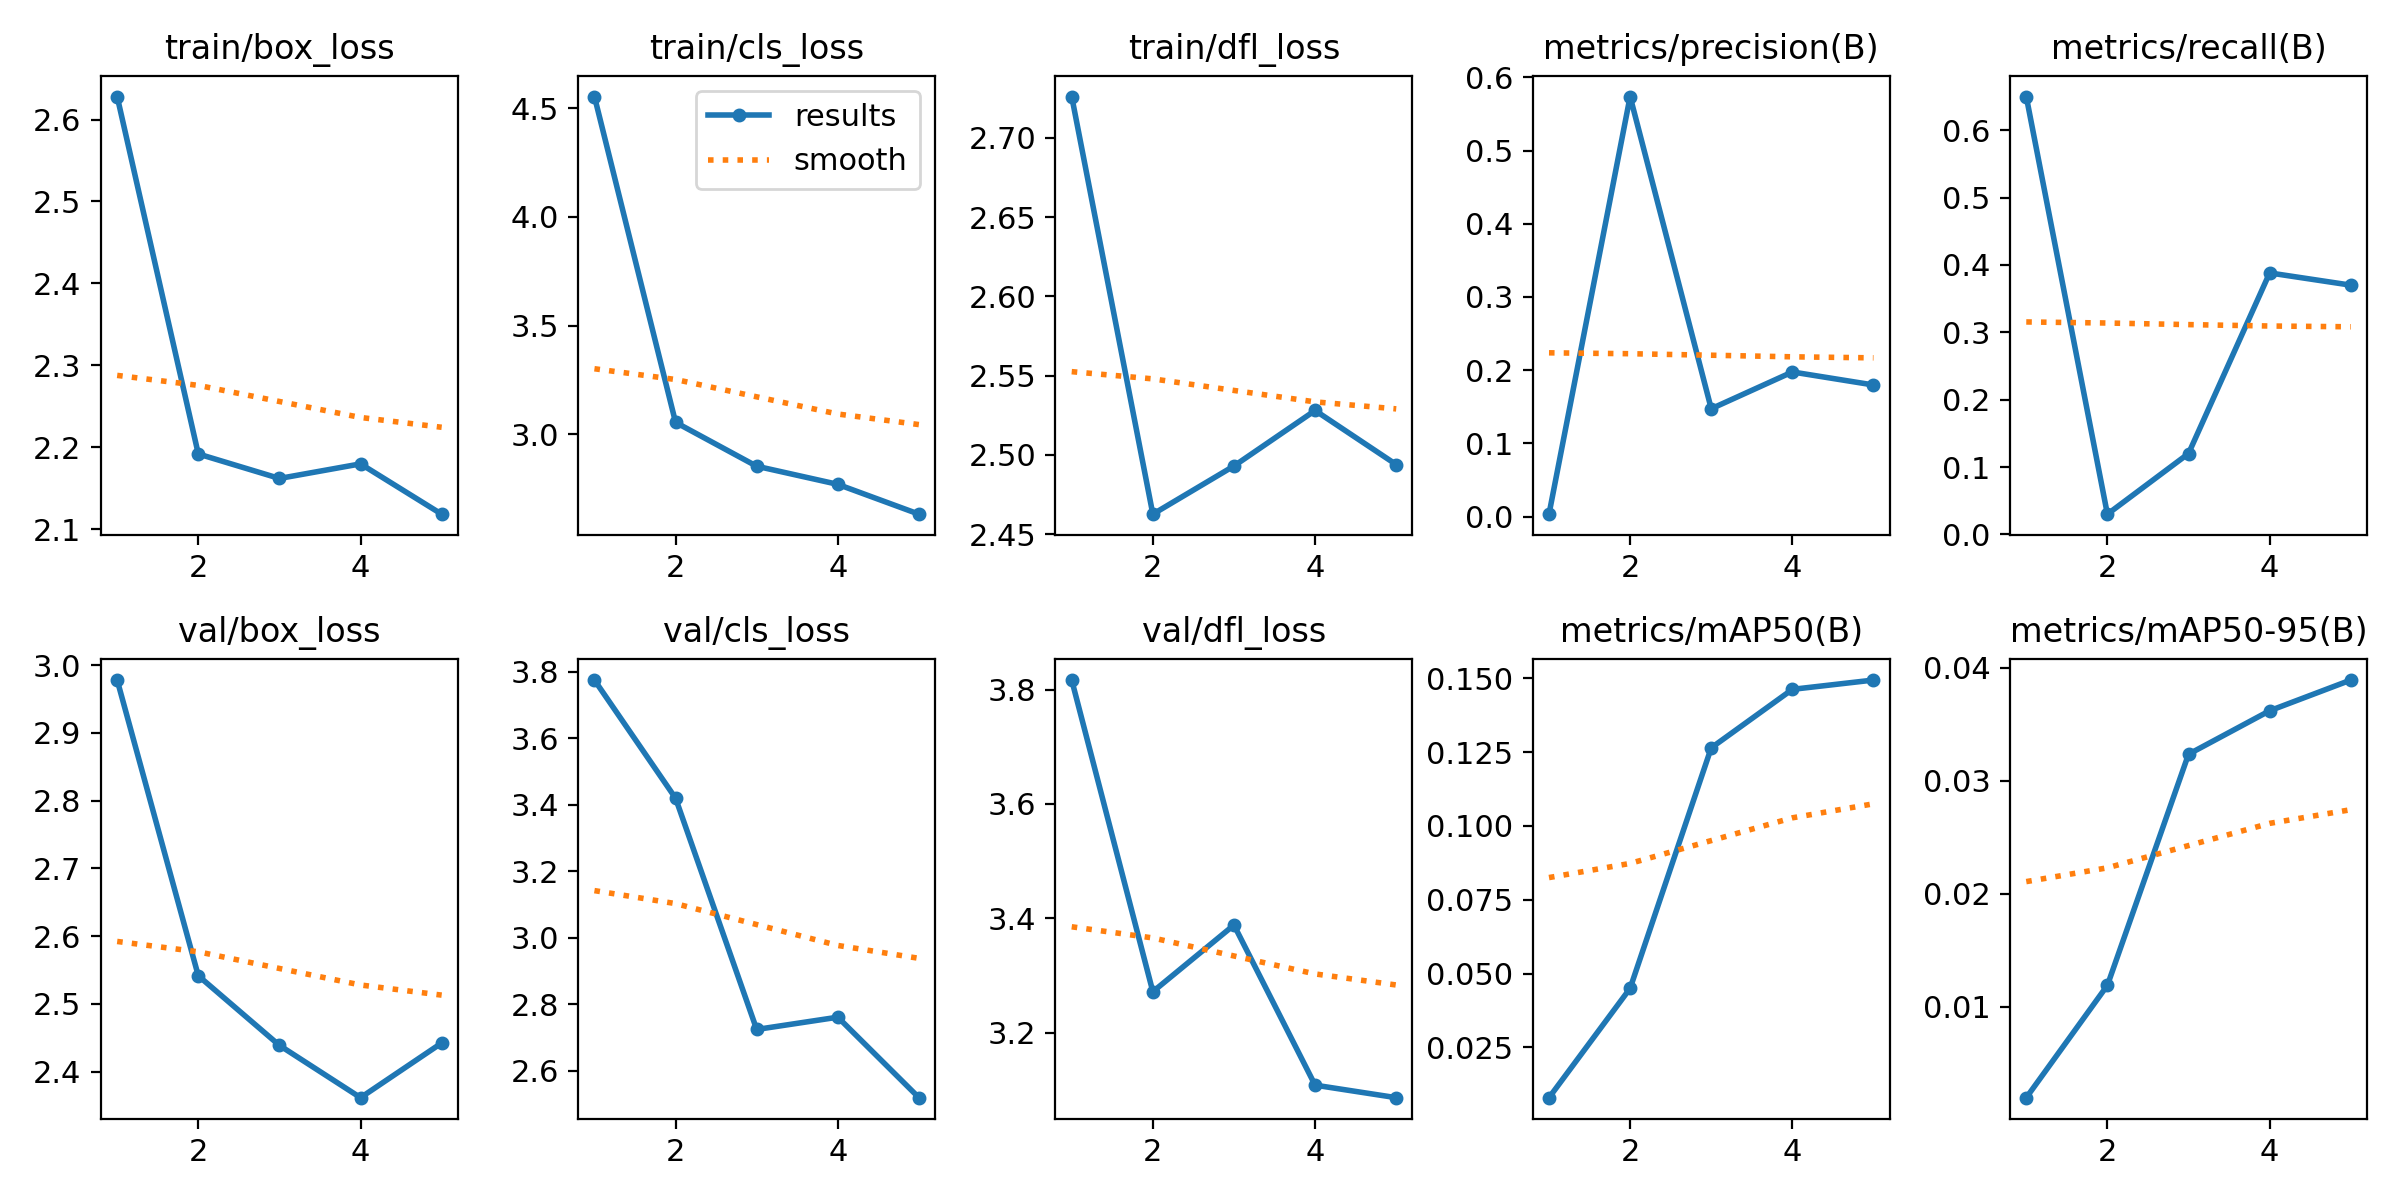

Source data for this figure (header and first rows):
epoch, train/box_loss, train/cls_loss, train/dfl_loss, metrics/precision(B), metrics/recall(B), metrics/mAP50(B), metrics/mAP50-95(B), val/box_loss, val/cls_loss, val/dfl_loss, lr/pg0, lr/pg1, lr/pg2
1, 2.628, 4.554, 2.726, 0.00325, 0.65, 0.00796, 0.00193, 2.978, 3.775, 3.817, 0.07712, 0.000115, 0.000115
2, 2.192, 3.054, 2.463, 0.5737, 0.03, 0.045, 0.01188, 2.542, 3.42, 3.271, 0.05319, 0.0001885, 0.0001885
3, 2.162, 2.852, 2.493, 0.1473, 0.12, 0.1265, 0.03235, 2.439, 2.724, 3.388, 0.02921, 0.0002144, 0.0002144
4, 2.18, 2.768, 2.528, 0.1975, 0.3881, 0.1463, 0.0362, 2.362, 2.761, 3.108, 0.005193, 0.0001928, 0.0001928
5, 2.118, 2.631, 2.494, 0.1797, 0.37, 0.1494, 0.03892, 2.442, 2.519, 3.086, 0.000104, 0.000104, 0.000104
